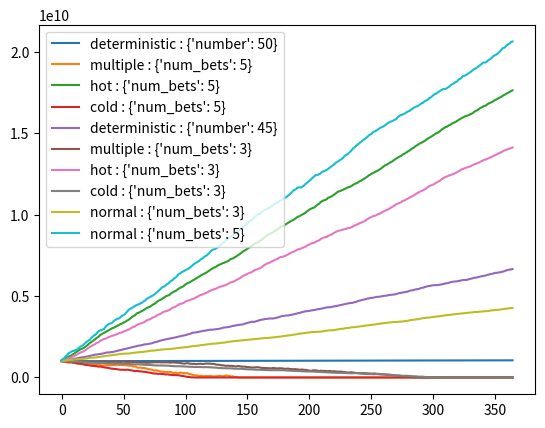

Write Python code to recreate this figure.
import random
import matplotlib.pyplot as plt
from collections import Counter
import seaborn as sns
import numpy as np

class Player:
    def __init__(self, strategy, initial_money):
        self.strategy = strategy
        self.money = initial_money
        self.bets = []
        self.bet_amount = random.uniform(100, 50001)

    def make_bets(self, recent_numbers):
        self.bets = self.strategy.choose_numbers(recent_numbers)
        # Verificar que el jugador tenga suficiente dinero para todas las apuestas
        while len(self.bets) * self.bet_amount > self.money:
            # Si no tiene suficiente dinero, reducir el número de apuestas
            self.bets = self.bets[:-1]
        
    def update_money(self, winnings):
        self.money += winnings

class Strategy:
    def __init__(self, type, parameters):
        self.type = type
        self.parameters = parameters

    def __repr__(self):
        return str(self.type) + " : " + str(self.parameters)

    def choose_numbers(self, recent_numbers):
        if self.type == 'deterministic':
            return [self.parameters['number']]
        elif self.type == 'multiple':
            return random.sample(range(100), self.parameters['num_bets'])
        elif self.type == 'hot':
            # Para la estrategia de números calientes, seleccionamos los números que han aparecido más frecuentemente
            hot_numbers = [num for num, count in Counter(recent_numbers).most_common(self.parameters['num_bets'])]
            return hot_numbers
        elif self.type == 'cold':
            # Para la estrategia de números fríos, seleccionamos los números que han aparecido menos frecuentemente
            cold_numbers = [num for num, count in Counter(recent_numbers).most_common()[:-self.parameters['num_bets']-1:-1]]
            return cold_numbers
        elif self.type == "normal":
            return [int(random.gauss(50, 15)) % 100 for _ in range(self.parameters['num_bets'])]

class Game:
    def __init__(self, players, max_days, min_money, multiplier, game_type):
        self.players = players
        self.max_days = max_days
        self.min_money = min_money
        self.multiplier = multiplier
        self.game_type = game_type
        self.recent_numbers = []

    def draw_number(self):
        if self.game_type == "uniform":
            return random.randint(0, 99)
        elif self.game_type == "normal":
            return int(random.gauss(50, 15)) % 100  # media 50, desviación estándar 15
        elif self.game_type == "geometric":
            return int(random.geometric(p=0.02)) % 100  # p es la probabilidad de éxito en cada ensayo
        elif self.game_type == "exponential":
            return int(random.expovariate(lambd=0.02)) % 100  # lambd es 1 dividido por la media deseada
        else:
            raise ValueError(f"Unknown game type: {self.game_type}")

    def play_round(self):
        winning_number = self.draw_number()
        self.recent_numbers.append(winning_number)
        for player in self.players:
            winnings = sum(self.multiplier * player.bet_amount for bet in player.bets if bet == winning_number)
            player.update_money(winnings - len(player.bets) * player.bet_amount)
            if player.money > 0:  # Asegurándonos de que el jugador tiene dinero para hacer apuestas
                player.make_bets(self.recent_numbers)

    def play_game(self):
        # Asegurándonos de que cada jugador haga sus apuestas antes de iniciar el juego
        for player in self.players:
            player.make_bets(self.recent_numbers)
            
        for _ in range(self.max_days):
            self.play_round()
            if all(player.money < self.min_money for player in self.players):
                break

def simulate_games(num_games, players, max_days, min_money, multiplier, game_type):
    results = []
    for _ in range(num_games):
        game = Game(players, max_days, min_money, multiplier, game_type)
        game.play_game()
        results.append([player.money for player in players])
    return results

def analyze_results(results):
    # Aquí podemos calcular el promedio de dinero que cada jugador tiene al final de los juegos
    average_money = [sum(player_results) / len(player_results) for player_results in zip(*results)]
    return average_money

def visualize_results(results, strategies):
    for i, player_results in enumerate(zip(*results)):
        plt.plot(player_results, label=strategies[i])
    plt.legend()
    plt.show()

def visualize_density(results, strategies):
    for i, player_results in enumerate(zip(*results)):
        # Use numpy's logarithm function to transform the data to log scale
        log_results = np.log10(player_results)
        sns.kdeplot(log_results, fill=True, label=str(strategies[i]))
    plt.legend()
    plt.xlabel("Log of player's money")
    plt.ylabel("Density")
    plt.show()


if __name__ == "__main__":
    # Define estrategias
    strategies = [
        Strategy('deterministic', {'number': 50}),
        Strategy('multiple', {'num_bets': 5}),
        Strategy('hot', {'num_bets': 5}),
        Strategy('cold', {'num_bets': 5}),
        Strategy('deterministic', {'number': 45}),
        Strategy('multiple', {'num_bets': 3}),
        Strategy('hot', {'num_bets': 3}),
        Strategy('cold', {'num_bets': 3}),
        Strategy('normal', {'num_bets': 3}),
        Strategy('normal', {'num_bets': 5})
    ]

    # Define jugadores
    players = [Player(strategy, 1000000000) for strategy in strategies]

    # Simula los juegos
    results = simulate_games(num_games=365, players=players, max_days=365, min_money=1000, multiplier=90, game_type="normal")
    # Analiza los resultados
    average_money = analyze_results(results)
    print("Average money at the end of the games: ", average_money)

    # Visualiza los resultados
    visualize_results(results, strategies)